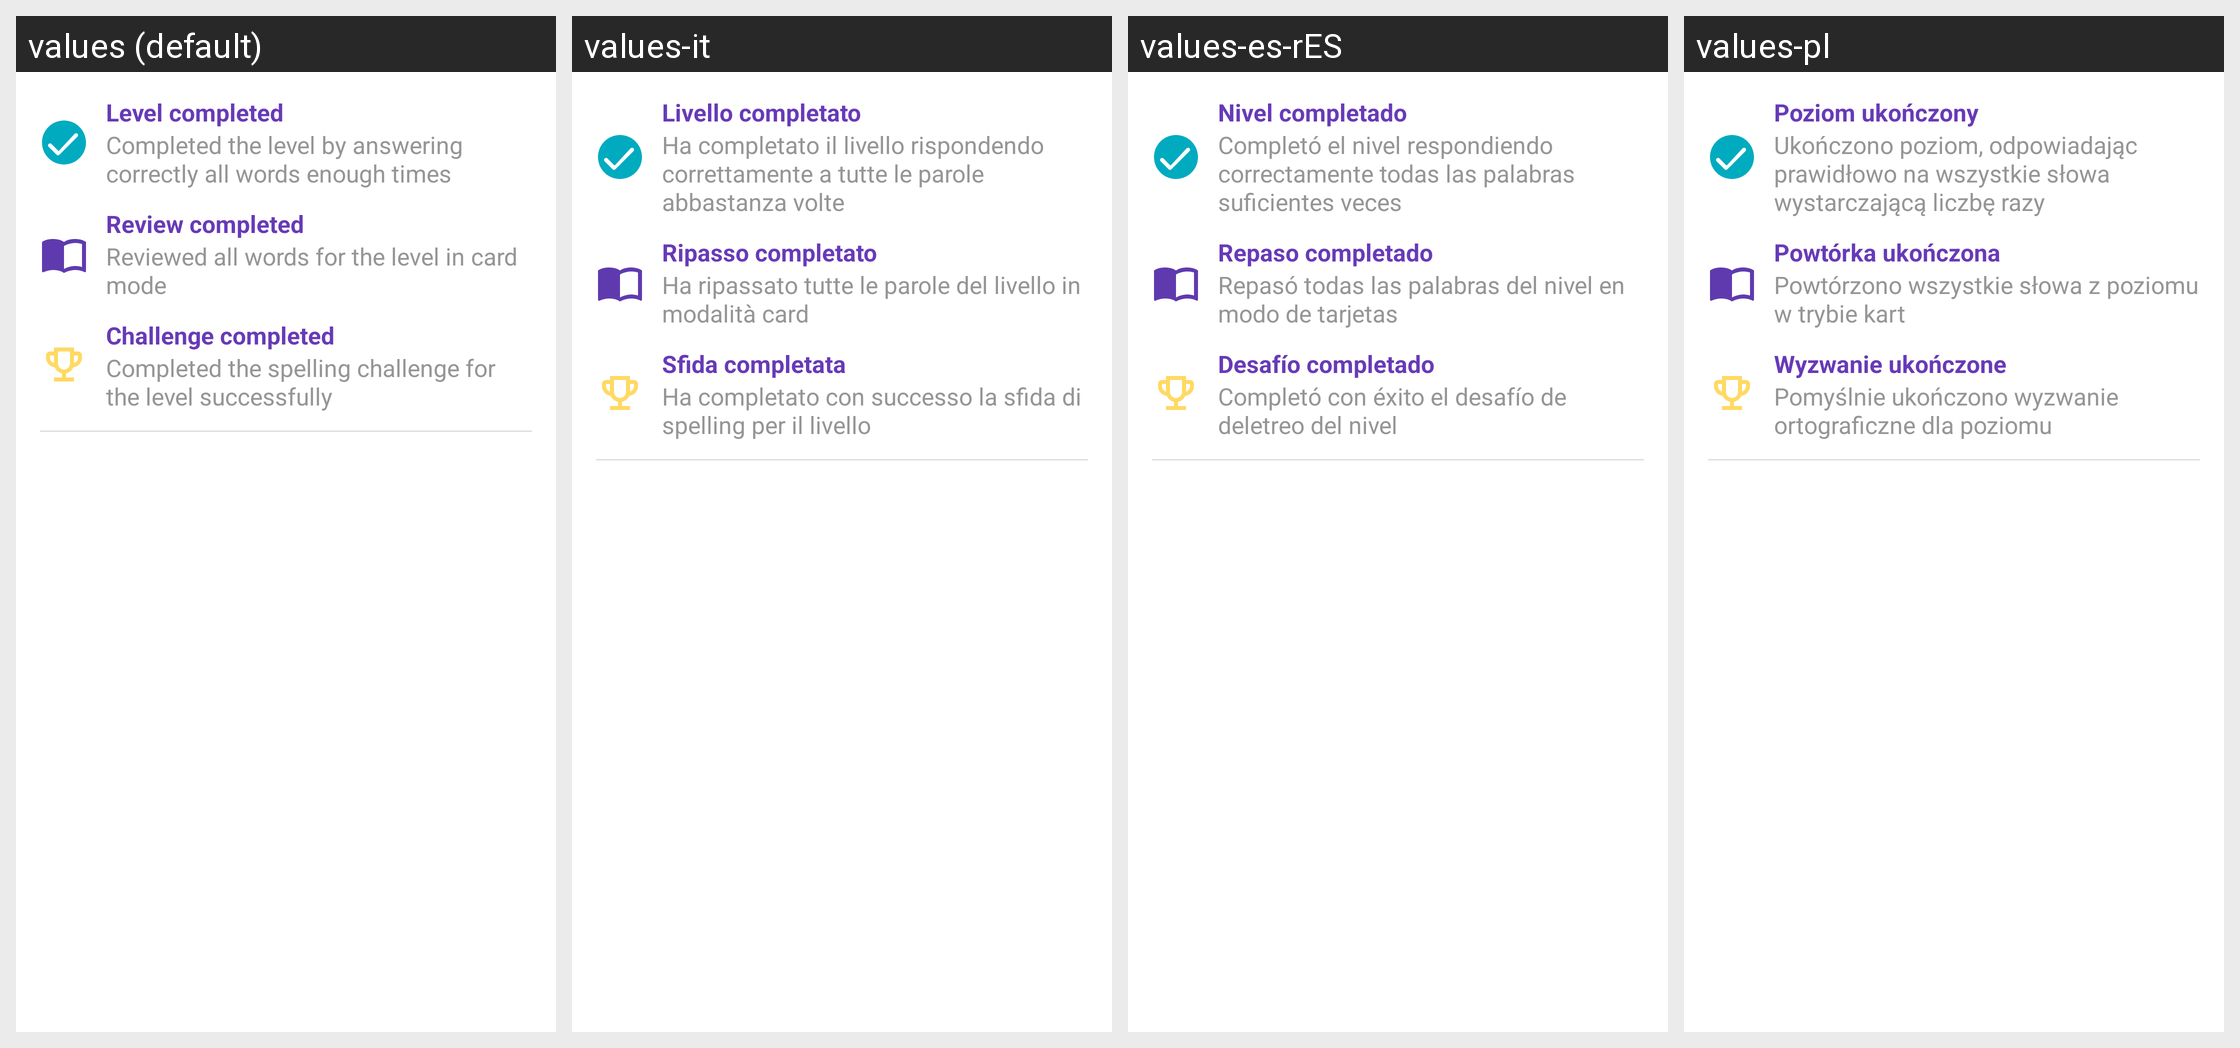

Here is an Android app screen in its default locale and in the app's own translations. Write out the translated-string differences for the strings that appear on this screen.
Android screen res/layout/view_lingo_legend.xml rendered under 4 locales, left to right: values (default), values-it, values-es-rES, values-pl. Device: Nexus 5 (rendered at 1080×1920; each locale shown at half size, 540×960, under a caption strip naming it); theme MaterialAppTheme.
Other locales in the repository, not shown: values-de, values-es-rCL, values-fr, values-sv-rSE.
Strings drawn on this screen, with the default value and each locale's value (text and hints the layout hard-codes, and strings that could not be matched under every locale, appear in the picture but are not listed):

s_lingo_progress_milestone_completed
  values: Level completed
  values-it: Livello completato
  values-es-rES: Nivel completado
  values-pl: Poziom ukończony

s_lingo_progress_legend_completed_body
  values: Completed the level by answering correctly all words enough times
  values-it: Ha completato il livello rispondendo correttamente a tutte le parole abbastanza volte
  values-es-rES: Completó el nivel respondiendo correctamente todas las palabras suficientes veces
  values-pl: Ukończono poziom, odpowiadając prawidłowo na wszystkie słowa wystarczającą liczbę razy

s_lingo_progress_milestone_review
  values: Review completed
  values-it: Ripasso completato
  values-es-rES: Repaso completado
  values-pl: Powtórka ukończona

s_lingo_progress_legend_review_body
  values: Reviewed all words for the level in card mode
  values-it: Ha ripassato tutte le parole del livello in modalità card
  values-es-rES: Repasó todas las palabras del nivel en modo de tarjetas
  values-pl: Powtórzono wszystkie słowa z poziomu w trybie kart

s_lingo_progress_milestone_challenge
  values: Challenge completed
  values-it: Sfida completata
  values-es-rES: Desafío completado
  values-pl: Wyzwanie ukończone

s_lingo_progress_legend_challenge_body
  values: Completed the spelling challenge for the level successfully
  values-it: Ha completato con successo la sfida di spelling per il livello
  values-es-rES: Completó con éxito el desafío de deletreo del nivel
  values-pl: Pomyślnie ukończono wyzwanie ortograficzne dla poziomu
